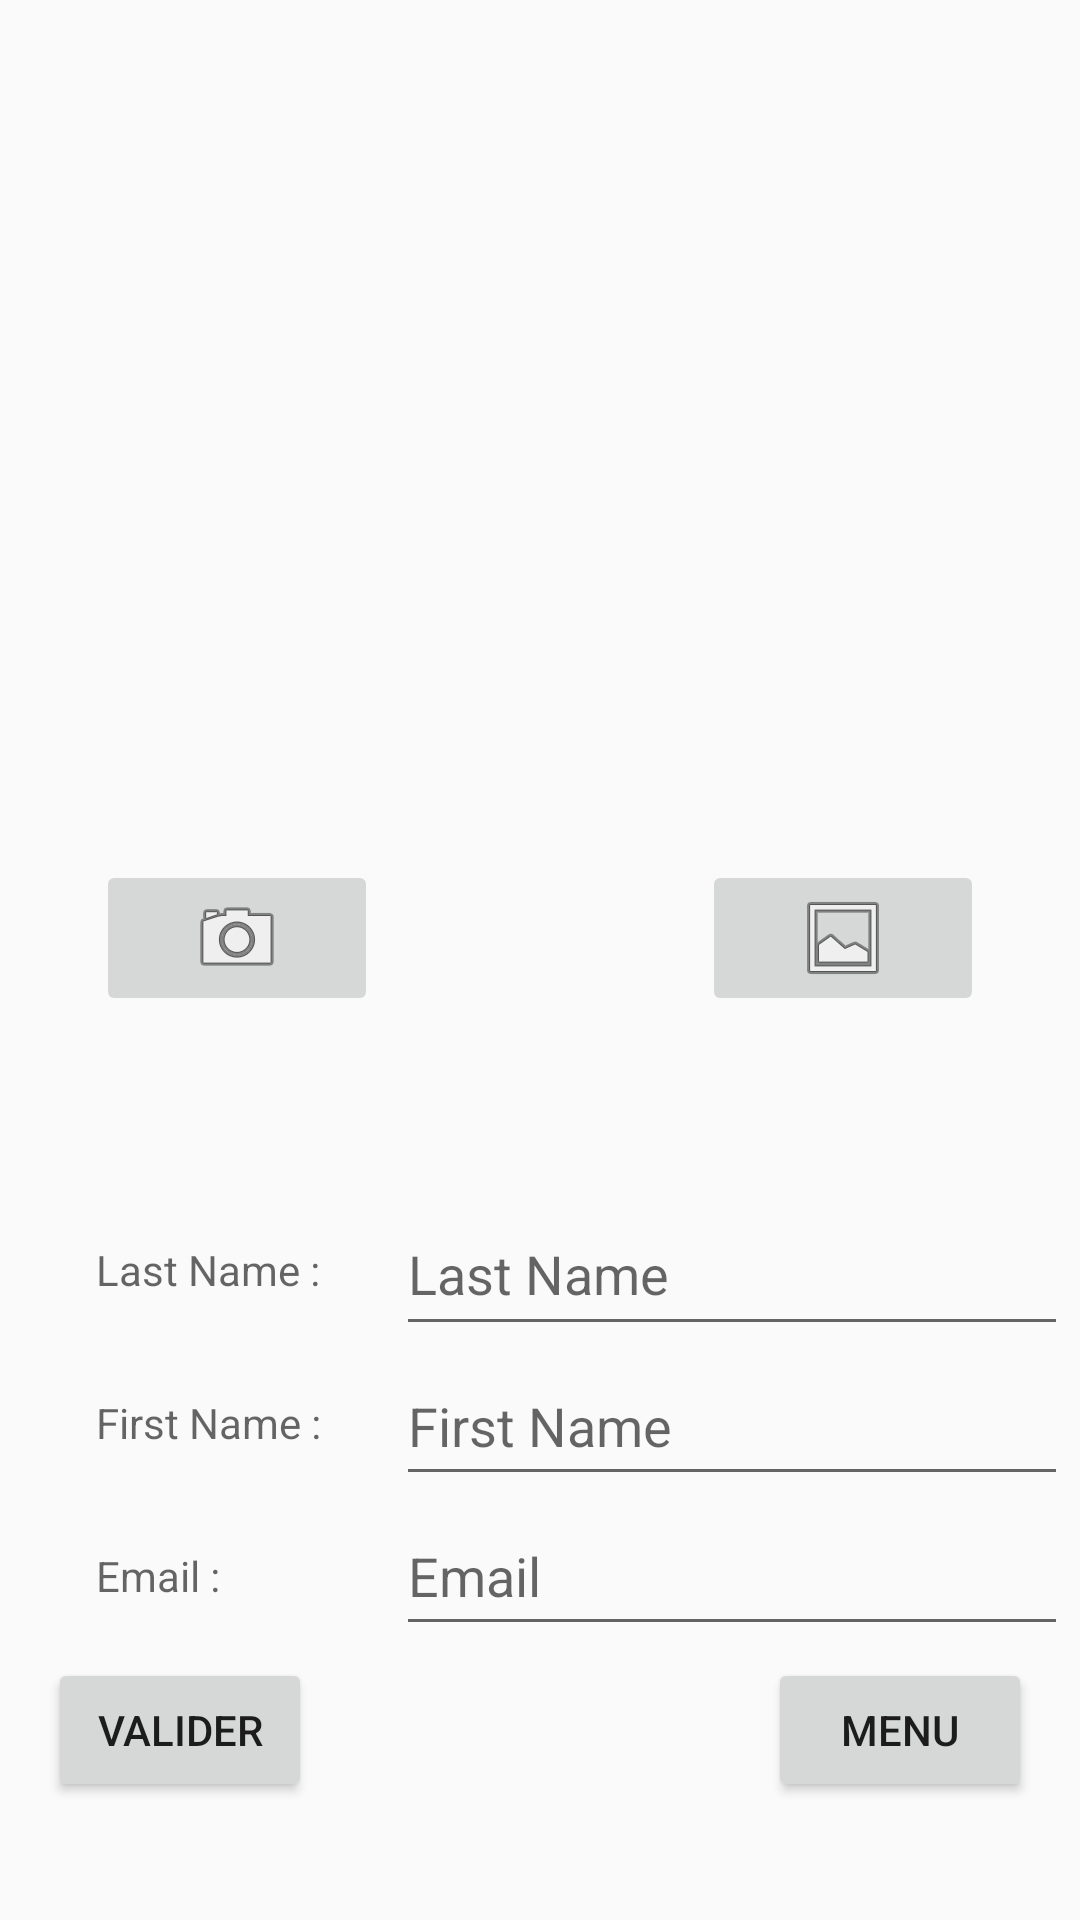

Layout XML and referenced resources for this Android screen:
<!-- AndroidManifest.xml: application theme AppTheme -->
<!-- res/layout/activity_profile.xml -->
<?xml version="1.0" encoding="utf-8"?>
<android.support.constraint.ConstraintLayout xmlns:android="http://schemas.android.com/apk/res/android"
    xmlns:app="http://schemas.android.com/apk/res-auto"
    xmlns:tools="http://schemas.android.com/tools"
    android:layout_width="match_parent"
    android:layout_height="match_parent">

    <android.support.constraint.ConstraintLayout

        android:id="@+id/profileActivityForm"
        android:layout_width="match_parent"
        android:layout_height="554dp"
        android:layout_marginBottom="8dp"
        android:layout_marginEnd="8dp"
        android:layout_marginLeft="8dp"
        android:layout_marginRight="8dp"
        android:layout_marginStart="8dp"
        android:layout_marginTop="8dp"
        android:orientation="vertical"
        app:layout_constraintBottom_toBottomOf="parent"
        app:layout_constraintEnd_toEndOf="parent"
        app:layout_constraintHorizontal_bias="1.0"
        app:layout_constraintStart_toStartOf="parent"
        app:layout_constraintTop_toTopOf="parent"
        app:layout_constraintVertical_bias="0.666">

        <ImageView
            android:id="@+id/profile_pic"
            android:layout_width="match_parent"
            android:layout_height="224dp"
            android:layout_marginEnd="8dp"
            android:layout_marginLeft="8dp"
            android:layout_marginRight="8dp"
            android:layout_marginStart="8dp"
            android:layout_marginTop="8dp"
            app:layout_constraintEnd_toEndOf="parent"
            app:layout_constraintStart_toStartOf="parent"
            app:layout_constraintTop_toTopOf="parent"
            app:srcCompat="@drawable/default_pic" />

        <ImageButton
            android:id="@+id/btnImageCamera"
            style="@style/Widget.AppCompat.ImageButton"
            android:layout_width="94dp"
            android:layout_height="52dp"
            android:layout_marginLeft="24dp"
            android:layout_marginStart="24dp"
            android:layout_weight="1"
            android:onClick="onTakePhotoClicked"
            app:layout_constraintStart_toStartOf="parent"
            app:layout_constraintTop_toBottomOf="@+id/profile_pic"
            app:srcCompat="@android:drawable/ic_menu_camera" />

        <ImageButton
            android:id="@+id/btnImageGallery"
            style="@style/Widget.AppCompat.ImageButton"
            android:layout_width="94dp"
            android:layout_height="52dp"
            android:layout_marginEnd="24dp"
            android:layout_marginRight="24dp"
            android:layout_weight="1"
            android:onClick="onImageGalleryClicked"
            app:layout_constraintEnd_toEndOf="parent"
            app:layout_constraintTop_toBottomOf="@+id/profile_pic"
            app:srcCompat="@android:drawable/ic_menu_gallery" />


        <TextView
            android:id="@+id/nomUserUnique"
            style="?android:textAppearanceMedium"
            android:layout_width="108dp"
            android:layout_height="wrap_content"
            android:layout_marginLeft="8dp"
            android:layout_marginStart="8dp"
            android:layout_weight="1"
            android:lineSpacingMultiplier="1.2"
            android:padding="16dp"
            android:text="@string/last_name"
            android:textSize="14sp"
            app:layout_constraintBottom_toTopOf="@+id/prenomFriendUnique"
            app:layout_constraintStart_toStartOf="parent" />

        <EditText
            android:id="@+id/profile_name"
            style="@android:style/Widget.EditText"
            android:layout_width="254dp"
            android:layout_height="51dp"
            android:layout_marginLeft="8dp"
            android:layout_marginStart="8dp"
            android:layout_weight="1"
            android:imeActionId="6"
            android:imeOptions="actionUnspecified"
            android:ems="10"
            android:focusable="true"
            android:hint="@string/hint_last_name"
            android:inputType="textPersonName"
            android:singleLine="true"
            app:layout_constraintBottom_toTopOf="@+id/profile_first_name"
            app:layout_constraintStart_toEndOf="@+id/nomUserUnique" />


        <TextView
            android:id="@+id/prenomFriendUnique"
            style="?android:textAppearanceMedium"
            android:layout_width="108dp"
            android:layout_height="wrap_content"
            android:layout_marginLeft="8dp"
            android:layout_marginStart="8dp"
            android:layout_weight="1"
            android:lineSpacingMultiplier="1.2"
            android:padding="16dp"
            android:text="@string/first_name"
            android:textSize="14sp"
            app:layout_constraintBottom_toTopOf="@+id/emailinfoFriendUnique"
            app:layout_constraintStart_toStartOf="parent" />

        <EditText
            android:id="@+id/profile_first_name"
            style="@android:style/Widget.EditText"
            android:layout_width="262dp"
            android:layout_height="50dp"
            android:layout_marginLeft="8dp"
            android:layout_marginStart="8dp"
            android:layout_weight="1"
            android:imeActionId="6"
            android:imeOptions="actionUnspecified"
            android:ems="10"
            android:focusable="true"
            android:hint="@string/hint_first_name"
            android:inputType="textPersonName"
            android:singleLine="true"
            app:layout_constraintBottom_toTopOf="@+id/profile_email"
            app:layout_constraintStart_toEndOf="@+id/prenomFriendUnique" />


        <TextView
            android:id="@+id/emailinfoFriendUnique"
            style="?android:textAppearanceMedium"
            android:layout_width="108dp"
            android:layout_height="49dp"
            android:layout_marginBottom="4dp"
            android:layout_marginLeft="8dp"
            android:layout_marginStart="8dp"
            android:layout_weight="1"
            android:lineSpacingMultiplier="1.2"
            android:padding="16dp"
            android:text="@string/email"
            android:textSize="14sp"
            app:layout_constraintBottom_toTopOf="@+id/valider"
            app:layout_constraintStart_toStartOf="parent" />

        <EditText
            android:id="@+id/profile_email"
            style="@android:style/Widget.EditText"
            android:layout_width="257dp"
            android:layout_height="50dp"
            android:layout_marginLeft="8dp"
            android:layout_marginStart="8dp"
            android:layout_weight="1"
            android:imeActionId="6"
            android:imeOptions="actionUnspecified"
            android:ems="10"
            android:focusable="true"
            android:hint="@string/hint_email"
            android:inputType="textPersonName"
            android:singleLine="true"
            app:layout_constraintBottom_toBottomOf="@+id/emailinfoFriendUnique"
            app:layout_constraintStart_toEndOf="@+id/emailinfoFriendUnique" />


        <Button
            android:id="@+id/valider"
            style="@style/Widget.AppCompat.Button"
            android:layout_width="wrap_content"
            android:layout_height="wrap_content"
            android:layout_marginBottom="8dp"
            android:layout_marginLeft="8dp"
            android:layout_marginStart="8dp"
            android:layout_weight="1"
            android:text="Valider"
            app:layout_constraintBottom_toBottomOf="parent"
            app:layout_constraintStart_toStartOf="parent" />

        <Button
            android:id="@+id/menu"
            style="@style/Widget.AppCompat.Button"
            android:layout_width="wrap_content"
            android:layout_height="wrap_content"
            android:layout_marginBottom="8dp"
            android:layout_marginEnd="8dp"
            android:layout_marginRight="8dp"
            android:layout_weight="1"
            android:text="@string/menu"
            app:layout_constraintBottom_toBottomOf="parent"
            app:layout_constraintEnd_toEndOf="parent" />


    </android.support.constraint.ConstraintLayout>
</android.support.constraint.ConstraintLayout>
<!-- resources referenced by this layout -->
<resources>
  <string name="email">Email :</string>
  <string name="first_name">First Name :</string>
  <string name="hint_email">Email</string>
  <string name="hint_first_name">First Name</string>
  <string name="hint_last_name">Last Name</string>
  <string name="last_name">Last Name :</string>
  <string name="menu">Menu</string>
  <style name="AppTheme" parent="Theme.AppCompat.Light.NoActionBar">
          
          <item name="colorPrimary">@color/colorPrimary</item>
          <item name="colorPrimaryDark">@color/colorPrimaryDark</item>
          <item name="colorAccent">@color/colorAccent</item>
      </style>
  <color name="colorPrimary">#566472</color>
  <color name="colorPrimaryDark">#0D1218</color>
  <color name="colorAccent">#FFFFFF</color>
</resources>
